pico-8 play session: hold → + tap 🅾, after a click and taps of 🅾, ❎, 🅾+❎, 🅾 in the second before t = 0

[t = 1 s] hold → ~1s, tap 🅾 ~2×
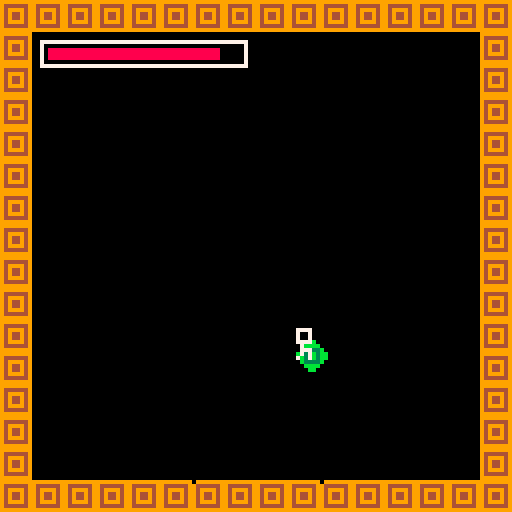
[t = 2 s] hold → ~2s, tap 🅾 ~4×
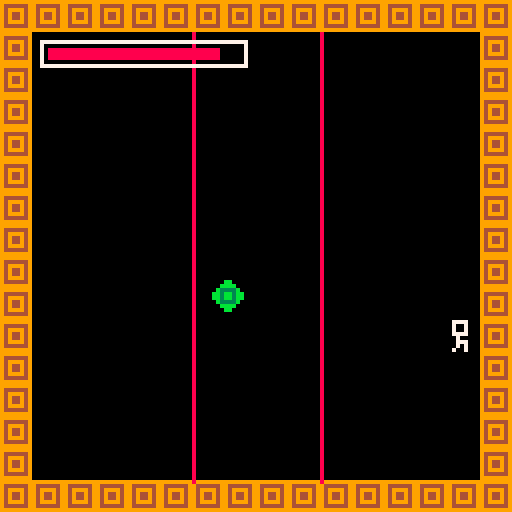

pico-8 cartridge
version 43
__lua__
function reset_game()
 player_x=8
 player_y=112
 player_vx=1.2
 player_vy=-0.8
 ending_x=112
 ending_y=112
 ending_vx=-0.7
 ending_vy=-0.5
 won=false
 health=100
 game_over=false
 laser_cooldown=0
 goal_contact=0
 started=false
 game_start_time=0
 win_time=0
 final_score=0
end

function _init()
 reset_game()
end

function on_edge(x,y)
 return x==8 or x==112 or y==8 or y==112
end

function laser_is_active(laser_x)
 return flr(time()*3+laser_x)%4<2
end

function damage_player(amount)
 if laser_cooldown>0 then return end
 health=max(0,health-amount)
 laser_cooldown=20
 if health==0 then
  game_over=true
 end
end

function player_speed()
 return 0.7+0.7*health/100
end

function finish_win()
 won=true
 win_time=time()-game_start_time
 final_score=max(0,flr(1000-(100-health)*5-win_time*5))
end

function print_centered(text,y,color)
 print(text,64-#text*2,y,color)
end

function bounce_entity(x,y,vx,vy)
 if x<8 then x=8 vx=abs(vx) end
 if x>112 then x=112 vx=-abs(vx) end
 if y<8 then y=8 vy=abs(vy) end
 if y>112 then y=112 vy=-abs(vy) end
 return x,y,vx,vy
end

function update_player()
 if btn(0) then player_vx-=0.08 end
 if btn(1) then player_vx+=0.08 end
 if btn(2) then player_vy-=0.08 end
 if btn(3) then player_vy+=0.08 end

 local speed=player_speed()
 local magnitude=sqrt(player_vx*player_vx+player_vy*player_vy)
 if magnitude==0 then player_vx=speed player_vy=0
 else
   player_vx=player_vx/magnitude*speed
   player_vy=player_vy/magnitude*speed
 end

 player_x+=player_vx
 player_y+=player_vy
 player_x,player_y,player_vx,player_vy=bounce_entity(player_x,player_y,player_vx,player_vy)
end

function update_ending()
 ending_x+=ending_vx
 ending_y+=ending_vy
 ending_x,ending_y,ending_vx,ending_vy=bounce_entity(ending_x,ending_y,ending_vx,ending_vy)
end

function check_collisions()
 if abs(player_x-ending_x)<7 and abs(player_y-ending_y)<7 then
   goal_contact+=1
   if goal_contact>=8 then
    finish_win()
   end
 elseif (abs(player_x-48)<5 and laser_is_active(48)) or (abs(player_x-80)<5 and laser_is_active(80)) then
   goal_contact=0
   damage_player(10)
 else
  goal_contact=0
 end
end

function _update()
 if not started then
  if btnp(4) or btnp(5) then
   started=true
   game_start_time=time()
  end
  return
 end
 if laser_cooldown>0 then laser_cooldown-=1 end
 if (won or game_over) and (btnp(4) or btnp(5)) then
    reset_game()
    return
 end
 if won or game_over then return end
 update_player()
 update_ending()
 check_collisions()
end

function _draw()
 cls()
 if not started then
  rectfill(8,8,119,119,1)
  print("- antigravity -",34,14,7)
  print("red lasers damage health",16,31,8)
  print("float and bounce off walls",12,59,7)
  print("catch the moving goal",22,75,7)
  print("touch it to win",34,87,7)
  print("press x to start",32,106,11)
  return
 end
 map(0,0,0,0,16,16)
 if not won and not game_over then
  line(48,8,48,120,laser_is_active(48) and 8 or 0)
  line(80,8,80,120,laser_is_active(80) and 8 or 0)
 else
  line(48,8,48,120,5)
  line(80,8,80,120,5)
 end
 rect(10,10,61,16,7)
 rectfill(12,12,12+flr(47*health/100),14,8)
 spr(5,ending_x,ending_y)
 spr(51,player_x,player_y)
 if won then
   rectfill(14,36,114,100,1)
   print_centered("you win!",44,7)
  print_centered("score: "..final_score.."/1000",58,10)
   print_centered("time: "..flr(win_time).."s",70,7)
   print_centered("press x to play again",86,6)
 elseif game_over then
    rectfill(20,40,108,88,1)
    print("game over",46,48,8)
    -- rectfill(36,60,92,76,3)
    print("press x to",44,65,7)
   print("play again",44,78,7)
 end
end
__gfx__
0000000000000666666000009999999999999999000bb00088888888000000000000000000000000000000000000000000000000000000000000000000000000
000000000000060000600000944444497777777900bbbb0000800008000000000000000099000000000000000000000000000000000000000000000000000000
00000000000006000060000094999949999997790b3333b000800008000000000000000099990000000000000000000000000000000000000000000000000000
0000000000000600006000009494494999997779bb3bb3bb88800008000000000000000099999999000000000000000000000000000000000000000000000000
0000000000000600006000009494494999979779bb3bb3bb00080008000440000000000099990000000000000000000000000000000000000000000000000000
00000000000006666660000094999949997997790b3333b088080008004a40000000000099000000000000000000000000000000000000000000000000000000
000000000000000060000000944444499799977900bbbb008088800804af44444444444000000000000000000000000000000000000000000000000000000000
0000000000000000600000009999999979999779000bb000080808084afffffffffffa4400000000000000000000000000000000000000000000000000000000
0000000000000006660000009779999779999779808800880808808804af44444444444000000000000000000000000000000000000000000000000000000000
00000000000000666660000097799979979997798888008808080808004a40000000000000000000000000000000000000000000000000000000000000000000
00000000000006006006000097799799997997798888008080800808000440000000000000000000000000000000000000000000000000000000000000000000
00000000000000006000000097797999999797798808000888800008000000000000000000000000000000000000000000000000000000000000000000000000
00000000000000066600000097779999999977798888888888000808000000000000000000000000000000000000000000000000000000000000000000000000
00000000000000060660000097799999999997798888000008888008000000000000000000000000000000000000000000000000000000000000000000000000
00000000000000060060000097777777777777798080000000000008000000000000000000000000000000000000000000000000000000000000000000000000
00000000000000600066000099999999999999998888888888888888000000000000000000000000000000000000000000000000000000000000000000000000
00000000007777000000000000000000000000000000000000000000000000000000000000000000000000000000000000000000000000000000000000000000
00000000007007000000000000000000000000000000000000000000000000000000000000000000000000000000000000000000000000000000000000000000
00000000007007000000000000000000000000000000000000000000000000000000000000000000000000000000000000000000000000000000000000000000
00000000007777000000000000000000000000000000000000000000000000000000000000000000000000000000000000000000000000000000000000000000
00000000000070000000000000000000000000000000000000000000000000000000000000000000000000000000000000000000000000000000000000000000
00000000000777000000000000000000000000000000000000000000000000000000000000000000000000000000000000000000000000000000000000000000
00000000000707000000000000000000000000000000000000000000000000000000000000000000000000000000000000000000000000000000000000000000
00000000007007000000000000000000000000000000000000000000000000000000000000000000000000000000000000000000000000000000000000000000
00000000000000000000000007777000000000000000000000000000000000000000000000000000000000000000000000000000000000000000000000000000
00000000000000000000000007007000000000000000000000000000000000000000000000000000000000000000000000000000000000000000000000000000
00000000000000000000000007007000000000000000000000000000000000000000000000000000000000000000000000000000000000000000000000000000
00000000000000000000000007777000000000000000000000000000000000000000000000000000000000000000000000000000000000000000000000000000
00000000000000000000000000700000000000000000000000000000000000000000000000000000000000000000000000000000000000000000000000000000
00000000000000000000000000777000000000000000000000000000000000000000000000000000000000000000000000000000000000000000000000000000
00000000000000000000000000707000000000000000000000000000000000000000000000000000000000000000000000000000000000000000000000000000
00000000000000000000000007007000000000000000000000000000000000000000000000000000000000000000000000000000000000000000000000000000
__map__
0303030303030303030303030303030300000000000000000000000000000000000000000000000000000000000000000000000000000000000000000000000000000000000000000000000000000000000000000000000000000000000000000000000000000000000000000000000000000000000000000000000000000000
0300000000000000000000000000000300000000000000000000000000000000000000000000000000000000000000000000000000000000000000000000000000000000000000000000000000000000000000000000000000000000000000000000000000000000000000000000000000000000000000000000000000000000
0300000000000000000000000000000300000000000000000000000000000000000000000000000000000000000000000000000000000000000000000000000000000000000000000000000000000000000000000000000000000000000000000000000000000000000000000000000000000000000000000000000000000000
0300000000000000000000000000000300000000000000000000000000000000000000000000000000000000000000000000000000000000000000000000000000000000000000000000000000000000000000000000000000000000000000000000000000000000000000000000000000000000000000000000000000000000
0300000000000000000000000000000300000000000000000000000000000000000000000000000000000000000000000000000000000000000000000000000000000000000000000000000000000000000000000000000000000000000000000000000000000000000000000000000000000000000000000000000000000000
0300000000000000000000000000000300000000000000000000000000000000000000000000000000000000000000000000000000000000000000000000000000000000000000000000000000000000000000000000000000000000000000000000000000000000000000000000000000000000000000000000000000000000
0300000000000000000000000000000300000000000000000000000000000000000000000000000000000000000000000000000000000000000000000000000000000000000000000000000000000000000000000000000000000000000000000000000000000000000000000000000000000000000000000000000000000000
0300000000000000000000000000000300000000000000000000000000000000000000000000000000000000000000000000000000000000000000000000000000000000000000000000000000000000000000000000000000000000000000000000000000000000000000000000000000000000000000000000000000000000
0300000000000000000000000000000300000000000000000000000000000000000000000000000000000000000000000000000000000000000000000000000000000000000000000000000000000000000000000000000000000000000000000000000000000000000000000000000000000000000000000000000000000000
0300000000000000000000000000000300000000000000000000000000000000000000000000000000000000000000000000000000000000000000000000000000000000000000000000000000000000000000000000000000000000000000000000000000000000000000000000000000000000000000000000000000000000
0300000000000000000000000000000300000000000000000000000000000000000000000000000000000000000000000000000000000000000000000000000000000000000000000000000000000000000000000000000000000000000000000000000000000000000000000000000000000000000000000000000000000000
0300000000000000000000000000000300000000000000000000000000000000000000000000000000000000000000000000000000000000000000000000000000000000000000000000000000000000000000000000000000000000000000000000000000000000000000000000000000000000000000000000000000000000
0300000000000000000000000000000300000000000000000000000000000000000000000000000000000000000000000000000000000000000000000000000000000000000000000000000000000000000000000000000000000000000000000000000000000000000000000000000000000000000000000000000000000000
0300000000000000000000000000000300000000000000000000000000000000000000000000000000000000000000000000000000000000000000000000000000000000000000000000000000000000000000000000000000000000000000000000000000000000000000000000000000000000000000000000000000000000
0300000000000000000000000000000300000000000000000000000000000000000000000000000000000000000000000000000000000000000000000000000000000000000000000000000000000000000000000000000000000000000000000000000000000000000000000000000000000000000000000000000000000000
0303030303030303030303030303030300000000000000000000000000000000000000000000000000000000000000000000000000000000000000000000000000000000000000000000000000000000000000000000000000000000000000000000000000000000000000000000000000000000000000000000000000000000
